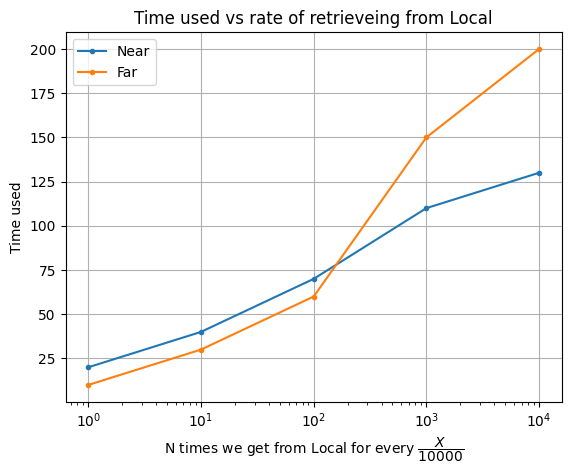

Reproduce this figure in Python.

# %%
import matplotlib.pyplot as plt
import numpy as np
plt.rcParams["font.family"] = "CMU Serif"

# source ./bin/activate

# plt.axis([50, 1050, 0, 10000])



near_time = [20, 40, 70, 110, 130]
far_time = [10, 30, 60, 150, 200]


# higher X is worse



xaxis = [1,10,100,1000, 10000]
plt.plot(xaxis, near_time, '.-', label="Near")
plt.plot(xaxis, far_time, '.-', label="Far")



plt.xlabel(r"N times we get from Local for every $\dfrac{X}{10000}$")
plt.ylabel("Time used")
# plt.yscale('log')
plt.xscale('log')
plt.grid(True)
plt.title("Time used vs rate of retrieveing from Local") 
plt.legend()
plt.show()
#plt.savefig("speedup_factor.png")
# %%
